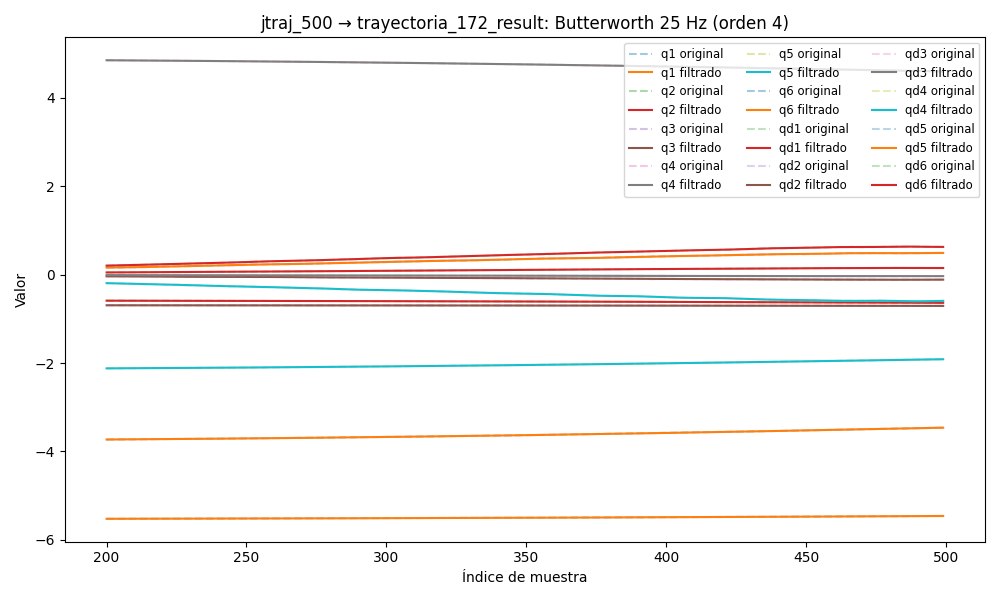

Data behind this chart, as committed beside it:
timestamp, q1, q2, q3, q4, q5, q6, qd1, qd2, qd3, qd4, qd5, qd6, tau1, tau2, tau3, tau4, tau5, tau6
1749030023, -5.529, -0.5838, -0.6913, 4.877, -2.142, -3.758, -0.01499, -3.6930524602706234e-06, -0.001551, 0.01144, -0.0106, -0.009354, -0.1871, -1.247, -0.6502, -0.3683, -0.29, -0.09902
1749030023, -5.529, -0.5838, -0.6913, 4.877, -2.142, -3.758, -0.01252, -0.0002653, -0.00128, 0.009481, -0.008822, -0.007735, -0.1603, -1.27, -0.6321, -0.3724, -0.312, -0.07381
1749030023, -5.529, -0.5838, -0.6913, 4.877, -2.142, -3.758, -0.01009, -0.0005183, -0.00101, 0.007572, -0.007088, -0.006157, -0.1512, -1.231, -0.6141, -0.3938, -0.2876, -0.06487
1749030023, -5.529, -0.5838, -0.6913, 4.877, -2.142, -3.758, -0.00774, -0.0007552, -0.0007403, 0.005764, -0.005444, -0.004658, -0.1328, -1.25, -0.6096, -0.4129, -0.2695, -0.06285
1749030023, -5.529, -0.5838, -0.6913, 4.877, -2.142, -3.758, -0.005504, -0.0009699, -0.0004708, 0.004099, -0.003928, -0.003271, -0.1236, -1.254, -0.5854, -0.4199, -0.2667, -0.06728
1749030023, -5.529, -0.5839, -0.6913, 4.877, -2.142, -3.758, -0.003415, -0.001157, -0.000202, 0.002611, -0.002571, -0.002021, -0.1088, -1.284, -0.5674, -0.4435, -0.2653, -0.05402
1749030023, -5.529, -0.5839, -0.6913, 4.877, -2.142, -3.758, -0.001501, -0.001314, 6.452886063232118e-05, 0.001323, -0.001391, -0.0009267, -0.1036, -1.28, -0.5517, -0.4368, -0.2485, -0.0419
1749030023, -5.529, -0.5839, -0.6913, 4.877, -2.142, -3.758, 0.0002186, -0.001438, 0.0003266, 0.0002478, -0.0003977, 3.2606012749844707e-06, -0.1356, -1.314, -0.5418, -0.4574, -0.24, -0.03837
1749030023, -5.529, -0.5839, -0.6913, 4.877, -2.142, -3.758, 0.001728, -0.001528, 0.0005808, -0.0006125, 0.0004075, 0.0007666, -0.1112, -1.325, -0.5317, -0.4633, -0.2322, -0.02826
1749030023, -5.529, -0.5839, -0.6912, 4.877, -2.142, -3.758, 0.00302, -0.001586, 0.000823, -0.001266, 0.001033, 0.001368, -0.09233, -1.347, -0.5284, -0.4706, -0.2108, -0.03387
1749030023, -5.529, -0.5839, -0.6912, 4.877, -2.142, -3.758, 0.004094, -0.001614, 0.001048, -0.001731, 0.001492, 0.001818, -0.05264, -1.32, -0.548, -0.4779, -0.1981, -0.004947
1749030023, -5.529, -0.5839, -0.6912, 4.877, -2.142, -3.758, 0.004957, -0.001614, 0.001252, -0.002031, 0.001803, 0.002131, -0.03615, -1.319, -0.5423, -0.5003, -0.184, -0.01486
1749030023, -5.529, -0.5839, -0.6912, 4.877, -2.142, -3.758, 0.005619, -0.001592, 0.00143, -0.002195, 0.001987, 0.002324, -0.05663, -1.348, -0.5545, -0.495, -0.2076, -0.02073
1749030023, -5.529, -0.5839, -0.6912, 4.877, -2.142, -3.758, 0.006096, -0.001552, 0.001577, -0.002253, 0.002066, 0.002418, -0.06093, -1.349, -0.5209, -0.512, -0.2124, -0.007118
1749030023, -5.529, -0.5839, -0.6912, 4.877, -2.142, -3.758, 0.006406, -0.001498, 0.001692, -0.002236, 0.002062, 0.002433, -0.0755, -1.37, -0.5147, -0.4984, -0.1879, 0.001463
1749030023, -5.529, -0.5839, -0.6912, 4.877, -2.142, -3.758, 0.006568, -0.001437, 0.001771, -0.00217, 0.001994, 0.00239, -0.03927, -1.35, -0.5194, -0.5251, -0.1794, 0.01627
1749030023, -5.529, -0.5839, -0.6912, 4.877, -2.142, -3.758, 0.006602, -0.001372, 0.001814, -0.002081, 0.001881, 0.002307, -0.02274, -1.378, -0.5069, -0.5194, -0.1978, 0.01633
1749030023, -5.529, -0.5839, -0.6912, 4.877, -2.142, -3.758, 0.006526, -0.001307, 0.001821, -0.001985, 0.001738, 0.002201, -0.03496, -1.38, -0.5223, -0.5298, -0.1809, 0.00286
1749030023, -5.529, -0.5839, -0.6912, 4.877, -2.142, -3.758, 0.006359, -0.001244, 0.001793, -0.001896, 0.001579, 0.002086, -0.03171, -1.379, -0.5133, -0.5327, -0.1729, 0.007649
1749030023, -5.529, -0.5839, -0.6912, 4.877, -2.142, -3.758, 0.006118, -0.001183, 0.001733, -0.001822, 0.001415, 0.001971, -0.04442, -1.368, -0.5262, -0.531, -0.1819, 0.008959
1749030023, -5.529, -0.5839, -0.6912, 4.877, -2.142, -3.758, 0.005819, -0.001126, 0.001645, -0.001764, 0.001253, 0.001865, -0.01944, -1.365, -0.5358, -0.5358, -0.1764, 0.004282
1749030023, -5.529, -0.5839, -0.6912, 4.877, -2.142, -3.758, 0.005475, -0.001072, 0.001533, -0.001723, 0.0011, 0.001772, -0.02117, -1.355, -0.5098, -0.5408, -0.1721, 0.01029
1749030023, -5.529, -0.5839, -0.6912, 4.877, -2.142, -3.758, 0.0051, -0.001019, 0.001404, -0.001695, 0.0009585, 0.001693, -0.06448, -1.361, -0.5127, -0.5424, -0.1826, 0.005299
1749030023, -5.529, -0.5839, -0.6912, 4.877, -2.142, -3.758, 0.004704, -0.0009687, 0.001264, -0.001676, 0.0008326, 0.001627, -0.04984, -1.351, -0.508, -0.545, -0.1867, 0.01032
1749030023, -5.529, -0.5839, -0.6912, 4.877, -2.142, -3.758, 0.004299, -0.0009189, 0.00112, -0.001661, 0.0007239, 0.001572, -0.05688, -1.342, -0.5025, -0.538, -0.1786, 0.00367
1749030023, -5.529, -0.5839, -0.6912, 4.877, -2.142, -3.758, 0.003895, -0.0008694, 0.0009766, -0.001645, 0.0006332, 0.001527, -0.03241, -1.349, -0.5076, -0.5478, -0.1921, -0.009076
1749030023, -5.529, -0.5839, -0.6912, 4.877, -2.142, -3.758, 0.003498, -0.0008201, 0.0008408, -0.001624, 0.0005614, 0.001487, -0.01688, -1.342, -0.502, -0.5328, -0.1805, -0.004188
1749030023, -5.529, -0.5839, -0.6912, 4.877, -2.142, -3.758, 0.003117, -0.000771, 0.0007169, -0.001595, 0.0005086, 0.00145, -0.05257, -1.353, -0.5122, -0.5429, -0.1857, 0.002758
1749030023, -5.529, -0.5839, -0.6912, 4.877, -2.142, -3.758, 0.002758, -0.0007223, 0.000608, -0.001557, 0.0004751, 0.001413, -0.04167, -1.343, -0.5058, -0.5233, -0.2148, -0.002963
1749030023, -5.529, -0.5839, -0.6912, 4.877, -2.142, -3.758, 0.002423, -0.0006744, 0.0005163, -0.001507, 0.0004604, 0.001374, -0.04494, -1.338, -0.5036, -0.5457, -0.1982, -0.00327
1749030023, -5.529, -0.5839, -0.6912, 4.877, -2.142, -3.758, 0.002117, -0.0006275, 0.0004425, -0.001446, 0.0004636, 0.001329, -0.05273, -1.341, -0.4873, -0.5405, -0.1803, -0.01763
1749030023, -5.529, -0.5839, -0.6912, 4.877, -2.142, -3.758, 0.00184, -0.000582, 0.0003865, -0.001372, 0.0004829, 0.001276, -0.04154, -1.324, -0.5053, -0.5329, -0.1889, -0.01243
1749030023, -5.529, -0.5839, -0.6912, 4.877, -2.142, -3.758, 0.001591, -0.0005381, 0.0003468, -0.001283, 0.0005155, 0.001212, -0.06697, -1.315, -0.4905, -0.5291, -0.1939, -0.004704
1749030023, -5.529, -0.5839, -0.6912, 4.877, -2.142, -3.758, 0.001368, -0.0004958, 0.0003218, -0.001178, 0.000557, 0.001133, -0.03889, -1.318, -0.5134, -0.532, -0.1865, -0.003874
1749030023, -5.529, -0.5839, -0.6912, 4.877, -2.142, -3.758, 0.001167, -0.0004551, 0.000309, -0.001056, 0.000602, 0.001036, -0.09008, -1.312, -0.4969, -0.5321, -0.1932, 0.001849
1749030023, -5.529, -0.5839, -0.6912, 4.877, -2.142, -3.758, 0.0009855, -0.0004157, 0.000306, -0.000914, 0.0006433, 0.0009155, -0.08378, -1.323, -0.4982, -0.5446, -0.1975, -0.006786
1749030023, -5.529, -0.5839, -0.6912, 4.877, -2.142, -3.758, 0.0008174, -0.0003771, 0.0003102, -0.0007511, 0.0006726, 0.0007692, -0.07607, -1.309, -0.5061, -0.5305, -0.2164, 0.006423
1749030023, -5.529, -0.5839, -0.6912, 4.877, -2.142, -3.758, 0.0006583, -0.0003387, 0.0003191, -0.0005677, 0.0006808, 0.0005948, -0.05644, -1.304, -0.5015, -0.5383, -0.2036, 0.002046
1749030023, -5.529, -0.5839, -0.6912, 4.877, -2.142, -3.758, 0.0005036, -0.0002998, 0.0003303, -0.0003666, 0.0006591, 0.000393, -0.09776, -1.297, -0.5045, -0.536, -0.2239, -0.01063
1749030023, -5.529, -0.5839, -0.6912, 4.877, -2.142, -3.758, 0.0003498, -0.0002597, 0.0003418, -0.0001542, 0.0005994, 0.0001679, -0.08167, -1.282, -0.5081, -0.5248, -0.2299, -0.008128
1749030023, -5.529, -0.5839, -0.6912, 4.877, -2.142, -3.758, 0.0001946, -0.0002178, 0.0003514, 5.924196610684267e-05, 0.0004955, -7.158196851418201e-05, -0.0943, -1.296, -0.5267, -0.5225, -0.2351, -0.02073
1749030023, -5.529, -0.5839, -0.6912, 4.877, -2.142, -3.758, 3.724943383812848e-05, -0.0001735, 0.0003572, 0.0002585, 0.000345, -0.0003112, -0.09284, -1.263, -0.5501, -0.5347, -0.2391, -0.01534
1749030023, -5.529, -0.5839, -0.6912, 4.877, -2.142, -3.758, -0.0001212, -0.0001266, 0.0003573, 0.0004238, 0.0001498, -0.0005308, -0.05907, -1.264, -0.5641, -0.5135, -0.2586, -0.02357
1749030023, -5.529, -0.5839, -0.6912, 4.877, -2.142, -3.758, -0.0002775, -7.728830764883662e-05, 0.0003496, 0.000531, -8.24600558183755e-05, -0.0007047, -0.0843, -1.252, -0.5578, -0.5305, -0.2366, -0.01816
1749030023, -5.529, -0.5839, -0.6912, 4.877, -2.142, -3.758, -0.0004265, -2.6264054641573277e-05, 0.0003322, 0.0005524, -0.0003376, -0.0008024, -0.07728, -1.256, -0.5809, -0.5212, -0.2511, -0.01834
1749030023, -5.529, -0.5839, -0.6912, 4.877, -2.142, -3.758, -0.0005612, 2.5091286092195677e-05, 0.0003031, 0.0004592, -0.0005946, -0.00079, -0.06951, -1.265, -0.5817, -0.5338, -0.2551, -0.006771
1749030023, -5.529, -0.5839, -0.6912, 4.877, -2.142, -3.758, -0.000673, 7.461422445060822e-05, 0.0002604, 0.0002224, -0.0008256, -0.000633, -0.07077, -1.247, -0.6009, -0.5408, -0.2655, -0.01552
1749030023, -5.529, -0.5839, -0.6912, 4.877, -2.142, -3.758, -0.0007521, 0.0001193, 0.0002026, -0.0001835, -0.000997, -0.0002983, -0.05966, -1.269, -0.606, -0.565, -0.2478, -0.01713
1749030023, -5.529, -0.5839, -0.6912, 4.877, -2.142, -3.758, -0.0007882, 0.0001552, 0.0001282, -0.0007787, -0.001071, 0.0002421, -0.05966, -1.269, -0.606, -0.565, -0.2478, -0.01713
1749030023, -5.529, -0.5839, -0.6912, 4.877, -2.142, -3.758, -0.0007711, 0.0001778, 3.6724097428506814e-05, -0.001575, -0.001009, 0.001008, -0.04924, -1.276, -0.6126, -0.5664, -0.2347, 0.002356
1749030023, -5.529, -0.5839, -0.6912, 4.877, -2.142, -3.758, -0.0006911, 0.0001819, -7.168867983012891e-05, -0.002574, -0.0007732, 0.002008, -0.04986, -1.297, -0.6311, -0.6006, -0.2084, 0.01573
1749030023, -5.529, -0.5839, -0.6912, 4.877, -2.142, -3.758, -0.0005403, 0.0001618, -0.0001959, -0.003767, -0.0003301, 0.003238, -0.04295, -1.29, -0.6324, -0.6183, -0.2012, 0.05697
1749030023, -5.529, -0.5839, -0.6912, 4.877, -2.142, -3.758, -0.0003128, 0.0001124, -0.0003335, -0.005131, 0.0003437, 0.004679, -0.02823, -1.304, -0.6416, -0.6095, -0.1676, 0.06838
1749030023, -5.529, -0.5839, -0.6912, 4.877, -2.142, -3.758, -5.58204426213839e-06, 2.8700651537079865e-05, -0.0004813, -0.006633, 0.00126, 0.006299, -0.03247, -1.338, -0.6483, -0.6246, -0.1662, 0.05263
1749030023, -5.529, -0.5839, -0.6912, 4.877, -2.142, -3.758, 0.000381, -9.282027929620264e-05, -0.0006347, -0.008232, 0.002415, 0.008054, -0.009957, -1.34, -0.6573, -0.6266, -0.1373, 0.07502
1749030023, -5.529, -0.5839, -0.6912, 4.877, -2.142, -3.758, 0.000843, -0.0002543, -0.0007885, -0.009879, 0.003789, 0.00989, -0.00514, -1.368, -0.6383, -0.6417, -0.09764, 0.07249
1749030023, -5.529, -0.5839, -0.6912, 4.877, -2.142, -3.758, 0.001373, -0.000456, -0.0009372, -0.01152, 0.005343, 0.01175, 0.01505, -1.358, -0.6474, -0.6555, -0.085, 0.09366
1749030023, -5.529, -0.5839, -0.6912, 4.877, -2.142, -3.758, 0.001959, -0.0006959, -0.001075, -0.01311, 0.007025, 0.01358, 0.01643, -1.403, -0.6447, -0.6739, -0.05547, 0.08699
1749030023, -5.529, -0.5839, -0.6912, 4.877, -2.142, -3.758, 0.002589, -0.0009699, -0.001196, -0.01461, 0.00877, 0.01532, 0.02414, -1.417, -0.6512, -0.6867, -0.04469, 0.1147
1749030023, -5.529, -0.5839, -0.6912, 4.877, -2.142, -3.758, 0.003246, -0.001272, -0.001296, -0.01597, 0.01051, 0.01693, 0.03675, -1.404, -0.6734, -0.6765, -0.02626, 0.08809
... 5,552 more rows
